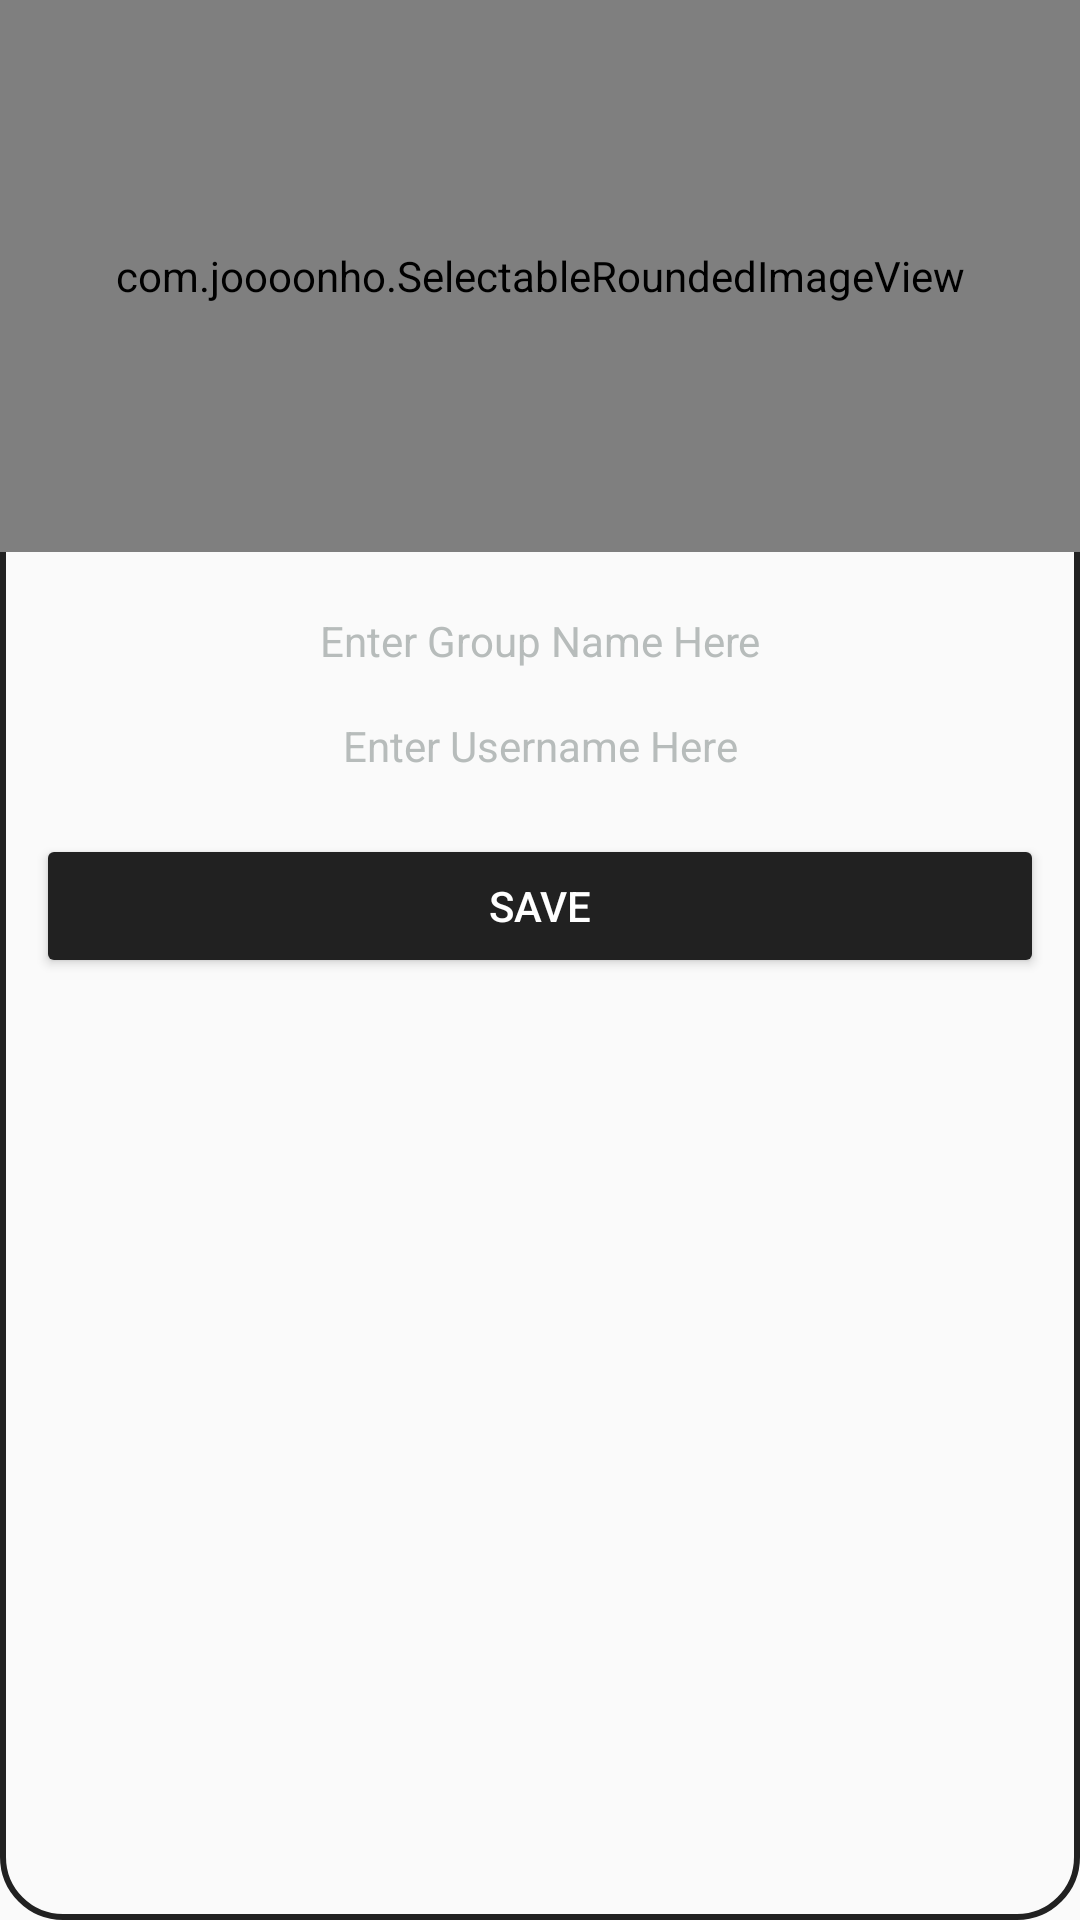

This screen was rendered from an Android layout file. Write that file and the resources it references.
<!-- AndroidManifest.xml: application theme AppTheme -->
<!-- res/layout/room_dialog.xml -->
<?xml version="1.0" encoding="utf-8"?>
<FrameLayout xmlns:android="http://schemas.android.com/apk/res/android"
    xmlns:app="http://schemas.android.com/apk/res-auto"
    android:layout_width="match_parent"
    android:layout_height="wrap_content"
    android:background="@drawable/round_dialog"
    android:paddingBottom="16dp">

    <LinearLayout
        android:layout_width="match_parent"
        android:layout_height="wrap_content"
        android:orientation="vertical">

        <com.joooonho.SelectableRoundedImageView
            android:layout_width="match_parent"
            android:layout_height="184dp"
            android:adjustViewBounds="true"
            android:scaleType="centerCrop"
            android:src="@drawable/img_dummy"
            app:sriv_left_top_corner_radius="16dp"
            app:sriv_right_top_corner_radius="16dp" />

        <EditText
            android:id="@+id/edtxt_roomlistdialog_username"
            android:layout_width="match_parent"
            android:layout_height="wrap_content"
            android:layout_marginTop="20dp"
            android:background="@android:color/transparent"
            android:gravity="center"
            android:hint="@string/enter_group_name_here_title"
            android:inputType="text"
            android:singleLine="true"
            android:textColor="@color/colorAccent"
            android:textColorHint="@color/colorPrimaryDark"
            android:textSize="14sp" />

        <EditText
            android:id="@+id/edtxt_roomlistdialog_name"
            android:layout_width="match_parent"
            android:layout_height="wrap_content"
            android:layout_marginTop="16dp"
            android:background="@android:color/transparent"
            android:gravity="center"
            android:hint="@string/enter_username_here_title"
            android:inputType="text"
            android:singleLine="true"
            android:textColor="@color/colorAccent"
            android:textColorHint="@color/colorPrimaryDark"
            android:textSize="14sp" />

        <Button
            android:id="@+id/btn_roomlistdialog_save"
            android:layout_width="match_parent"
            android:layout_height="wrap_content"
            android:layout_marginLeft="12dp"
            android:layout_marginRight="12dp"
            android:layout_marginTop="20dp"
            android:text="@string/save_title"
            android:theme="@style/MyPrimaryButton" />
    </LinearLayout>
</FrameLayout>
<!-- resources referenced by this layout -->
<resources>
  <color name="colorAccent">#212121</color>
  <color name="colorPrimaryDark">#B7BCBB</color>
  <!-- drawable img_dummy: jpg bitmap (drawable, 349147 bytes) -->
  <!-- drawable round_dialog (drawable) -->
  <?xml version="1.0" encoding="utf-8"?>
  <shape android:shape="rectangle" xmlns:android="http://schemas.android.com/apk/res/android">
      <corners android:radius="20dp"/>
      <stroke android:width="2dp" android:color="@color/colorAccent"/>
  </shape>
  <string name="enter_group_name_here_title">Enter Group Name Here</string>
  <string name="enter_username_here_title">Enter Username Here</string>
  <string name="save_title">Save</string>
  <style name="MyPrimaryButton" parent="Theme.AppCompat">
          <item name="colorButtonNormal">@color/colorAccent</item>
          <item name="colorControlHighlight">@color/colorPrimaryDark</item>
          <item name="android:textColorPrimary">@color/colorPrimary</item>
          <item name="android:textSize">14sp</item>
      </style>
  <style name="AppTheme" parent="Theme.AppCompat.Light.NoActionBar">
          
          <item name="colorPrimary">@color/colorPrimary</item>
          <item name="colorPrimaryDark">@color/colorPrimaryDark</item>
          <item name="colorAccent">@color/colorAccent</item>
      </style>
  <color name="colorPrimary">#FFFFFF</color>
</resources>
